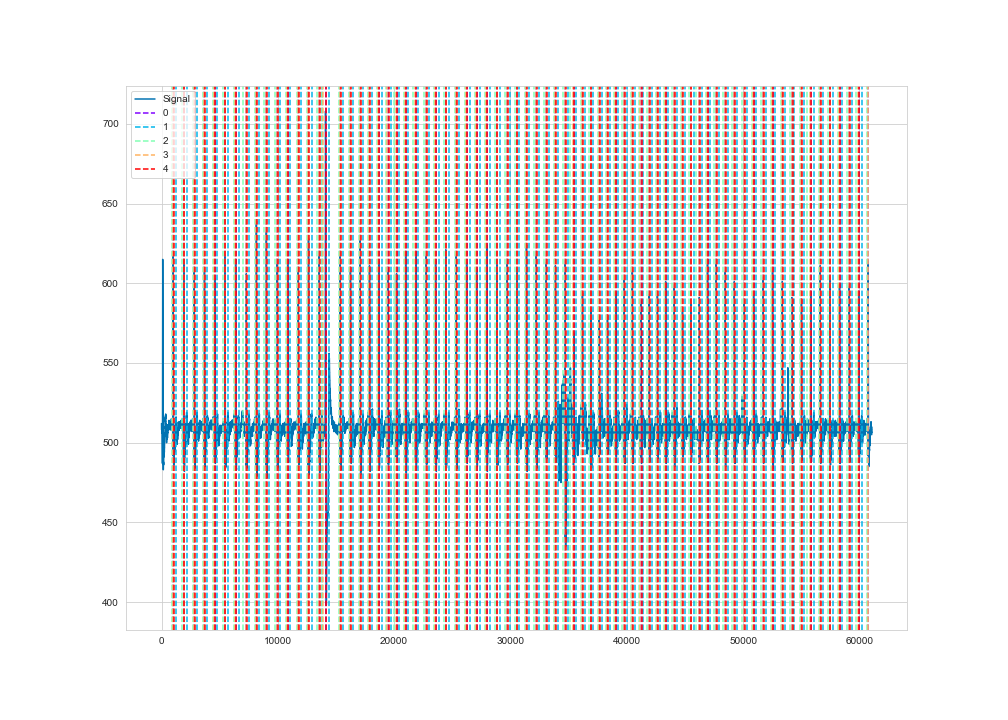

The table this chart was drawn from, first rows:
time, ecg
1, 512
2, 512
3, 511
4, 510
5, 510
6, 511
7, 510
8, 509
9, 509
10, 509
11, 508
12, 508
13, 508
14, 508
15, 509
16, 510
17, 510
18, 510
19, 510
20, 510
21, 511
22, 510
23, 510
24, 509
25, 509
26, 509
27, 508
28, 508
29, 508
30, 508
31, 508
32, 507
33, 506
34, 507
35, 507
36, 507
37, 507
38, 507
39, 508
40, 507
41, 508
42, 508
43, 508
44, 508
45, 508
46, 508
47, 508
48, 508
49, 508
50, 509
51, 509
52, 510
53, 511
54, 511
55, 511
56, 511
57, 510
58, 510
59, 510
60, 510
... 60,990 more rows
